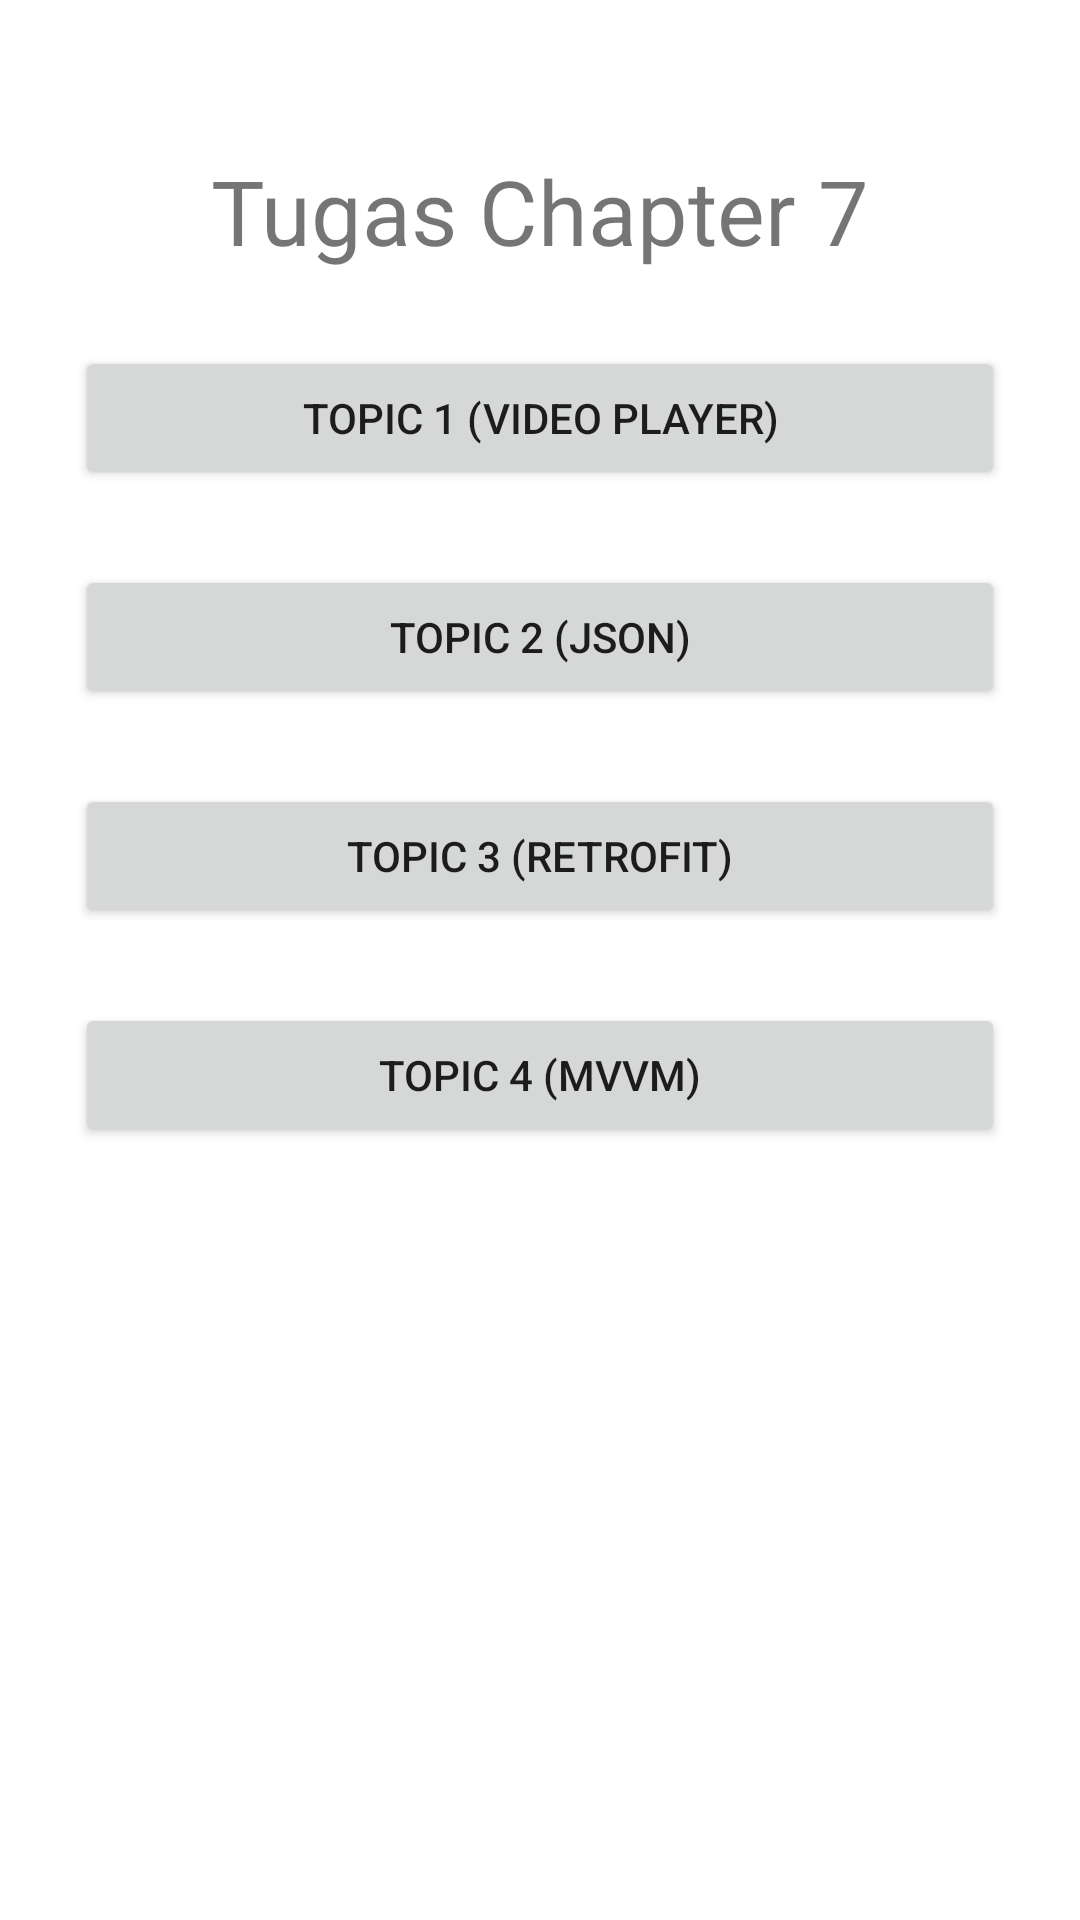

Write the Android layout XML for this screen, with the resource values it uses.
<!-- AndroidManifest.xml: application theme Theme.TugasCH7 -->
<!-- res/layout/activity_main.xml -->
<?xml version="1.0" encoding="utf-8"?>
<androidx.constraintlayout.widget.ConstraintLayout xmlns:android="http://schemas.android.com/apk/res/android"
    xmlns:app="http://schemas.android.com/apk/res-auto"
    xmlns:tools="http://schemas.android.com/tools"
    android:layout_width="match_parent"
    android:layout_height="match_parent"
    tools:context=".MainActivity">

    <TextView
        android:id="@+id/textView"
        android:layout_width="wrap_content"
        android:layout_height="wrap_content"
        android:text="Tugas Chapter 7"
        android:textSize="30sp"
        android:layout_marginTop="50dp"
        app:layout_constraintEnd_toEndOf="parent"
        app:layout_constraintStart_toStartOf="parent"
        app:layout_constraintTop_toTopOf="parent" />

    <Button
        android:id="@+id/button"
        android:layout_width="match_parent"
        android:layout_height="wrap_content"
        android:layout_margin="25dp"
        android:text="Topic 1 (Video Player)"
        app:layout_constraintEnd_toEndOf="parent"
        app:layout_constraintStart_toStartOf="parent"
        app:layout_constraintTop_toBottomOf="@+id/textView" />

    <Button
        android:id="@+id/button2"
        android:layout_width="match_parent"
        android:layout_height="wrap_content"
        android:layout_margin="25dp"
        android:text="Topic 2 (JSON)"
        app:layout_constraintEnd_toEndOf="parent"
        app:layout_constraintStart_toStartOf="parent"
        app:layout_constraintTop_toBottomOf="@+id/button" />

    <Button
        android:id="@+id/button3"
        android:layout_width="match_parent"
        android:layout_height="wrap_content"
        android:layout_margin="25dp"
        android:text="Topic 3 (Retrofit)"
        app:layout_constraintEnd_toEndOf="parent"
        app:layout_constraintStart_toStartOf="parent"
        app:layout_constraintTop_toBottomOf="@+id/button2" />

    <Button
        android:id="@+id/button4"
        android:layout_width="match_parent"
        android:layout_height="wrap_content"
        android:layout_margin="25dp"
        android:text="Topic 4 (MVVM)"
        app:layout_constraintEnd_toEndOf="parent"
        app:layout_constraintStart_toStartOf="parent"
        app:layout_constraintTop_toBottomOf="@+id/button3" />

</androidx.constraintlayout.widget.ConstraintLayout>
<!-- resources referenced by this layout -->
<resources>
  <style name="Theme.TugasCH7" parent="Theme.MaterialComponents.DayNight.NoActionBar">
          
          <item name="colorPrimary">@color/purple_500</item>
          <item name="colorPrimaryVariant">@color/purple_700</item>
          <item name="colorOnPrimary">@color/white</item>
          
          <item name="colorSecondary">@color/teal_200</item>
          <item name="colorSecondaryVariant">@color/teal_700</item>
          <item name="colorOnSecondary">@color/black</item>
          
          <item name="android:statusBarColor" tools:targetApi="l">?attr/colorPrimaryVariant</item>
          
      </style>
  <!-- not gathered from this repository: default colours our renderer supplied (Android Studio template values) -->
  <color name="purple_500">#FF6200EE</color>
  <color name="purple_700">#FF3700B3</color>
  <color name="teal_200">#FF03DAC5</color>
  <color name="teal_700">#FF018786</color>
  <color name="black">#FF000000</color>
  <color name="white">#FFFFFFFF</color>
</resources>
